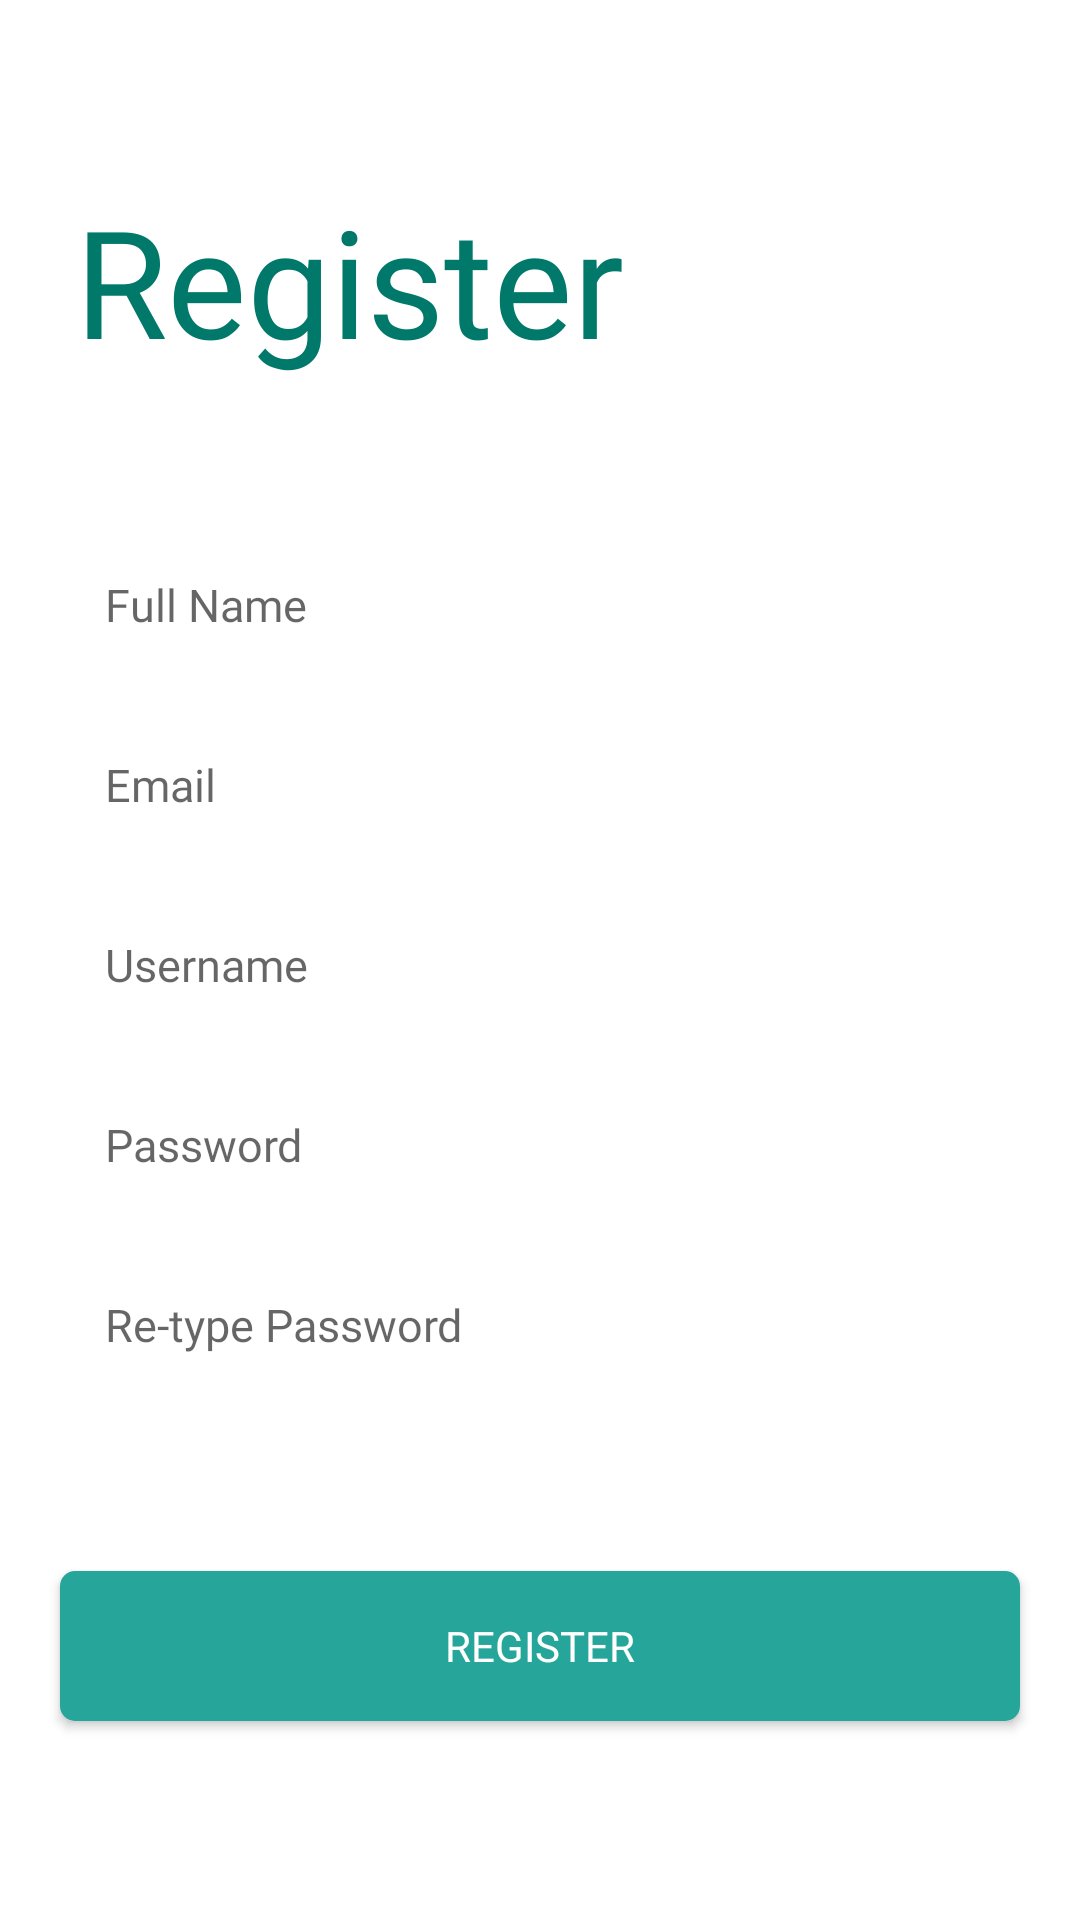

Write the Android layout XML for this screen, with the resource values it uses.
<!-- AndroidManifest.xml: application theme AppTheme -->
<!-- res/layout/activity_register.xml -->
<?xml version="1.0" encoding="utf-8"?>
<LinearLayout
    xmlns:app="http://schemas.android.com/apk/res-auto"
    xmlns:android="http://schemas.android.com/apk/res/android"
    xmlns:tools="http://schemas.android.com/tools"
    android:layout_width="match_parent"
    android:layout_height="match_parent"
    android:orientation="vertical"
    tools:context=".Register">


    <TextView
        android:id="@+id/tv_logo"
        android:layout_width="wrap_content"
        android:layout_height="wrap_content"
        android:layout_marginStart="25dp"
        android:layout_marginTop="60dp"
        android:layout_marginBottom="50dp"
        android:fontFamily="@font/poppinsbold"
        android:text="@string/register"
        android:textAlignment="center"
        android:textSize="50sp"
        android:textColor="@color/colorPrimary" />

    <EditText
        android:id="@+id/et_name"
        android:layout_width="match_parent"
        android:layout_height="50dp"
        android:hint="@string/your_name"
        android:layout_marginLeft="20dp"
        android:layout_marginRight="20dp"
        android:layout_marginBottom="10dp"
        android:padding="15dp"
        android:inputType="textPersonName"
        android:fontFamily="@font/roboto_regular"
        android:background="@drawable/et_custom"
        android:textSize="15sp" />

    <EditText
        android:id="@+id/et_email"
        android:layout_width="match_parent"
        android:layout_height="50dp"
        android:hint="@string/e_mail"
        android:layout_marginLeft="20dp"
        android:layout_marginRight="20dp"
        android:layout_marginBottom="10dp"
        android:padding="15dp"
        android:fontFamily="@font/roboto_regular"
        android:inputType="textEmailAddress"
        android:background="@drawable/et_custom"
        android:textSize="15sp" />

    <EditText
        android:id="@+id/et_username"
        android:layout_width="match_parent"
        android:layout_height="50dp"
        android:hint="Username"
        android:layout_marginLeft="20dp"
        android:layout_marginRight="20dp"
        android:layout_marginBottom="10dp"
        android:padding="15dp"
        android:fontFamily="@font/roboto_regular"
        android:inputType="text"
        android:background="@drawable/et_custom"
        android:textSize="15sp" />

    <EditText
        android:id="@+id/et_password"
        android:layout_width="match_parent"
        android:layout_height="50dp"
        android:hint="@string/password"
        android:layout_marginLeft="20dp"
        android:layout_marginRight="20dp"
        android:layout_marginBottom="10dp"
        android:padding="15dp"
        android:fontFamily="@font/roboto_regular"
        android:inputType="textPassword"
        android:background="@drawable/et_custom"
        android:textSize="15sp" />

    <EditText
        android:id="@+id/et_repassword"
        android:layout_width="match_parent"
        android:layout_height="50dp"
        android:hint="@string/re_type_password"
        android:layout_marginLeft="20dp"
        android:layout_marginRight="20dp"
        android:padding="15dp"
        android:fontFamily="@font/roboto_regular"
        android:inputType="textPassword"
        android:background="@drawable/et_custom"
        android:textSize="15sp" />

    <Button
        android:id="@+id/btn_register"
        android:layout_width="match_parent"
        android:layout_height="50dp"
        android:layout_alignParentTop="true"
        android:layout_alignParentBottom="true"
        android:layout_marginLeft="20dp"
        android:layout_marginTop="57dp"
        android:layout_marginRight="20dp"
        android:layout_marginBottom="193dp"
        android:background="@drawable/btn_custom"
        android:fontFamily="@font/roboto_regular"
        android:text="@string/register"
        android:textColor="@android:color/white" />

    <ProgressBar
        android:id="@+id/progressBar"
        style= "?android:attr/progressBarStyleLarge"
        android:layout_width="wrap_content"
        android:layout_height="wrap_content"
        android:layout_centerInParent="true"
        android:visibility="gone"
        tools:ignore="MissingConstraints"
        app:layout_constraintTop_toTopOf="parent"
        app:layout_constraintBottom_toBottomOf="parent"
        app:layout_constraintLeft_toLeftOf="parent"
        app:layout_constraintRight_toRightOf="parent"/>


</LinearLayout>
<!-- resources referenced by this layout -->
<resources>
  <color name="colorPrimary">#00796b</color>
  <!-- drawable btn_custom (drawable) -->
  <?xml version="1.0" encoding="utf-8"?>
  <shape xmlns:android="http://schemas.android.com/apk/res/android"
      android:padding="10dp"
      android:shape="rectangle" >
  
      <solid android:color="#26a69a" />
  
      <corners
          android:bottomLeftRadius="5dp"
          android:bottomRightRadius="5dp"
          android:topLeftRadius="5dp"
          android:topRightRadius="5dp" />
  </shape>
  <string name="e_mail">Email</string>
  <string name="password">Password</string>
  <string name="re_type_password">Re-type Password</string>
  <string name="register">Register</string>
  <string name="your_name">Full Name</string>
</resources>
